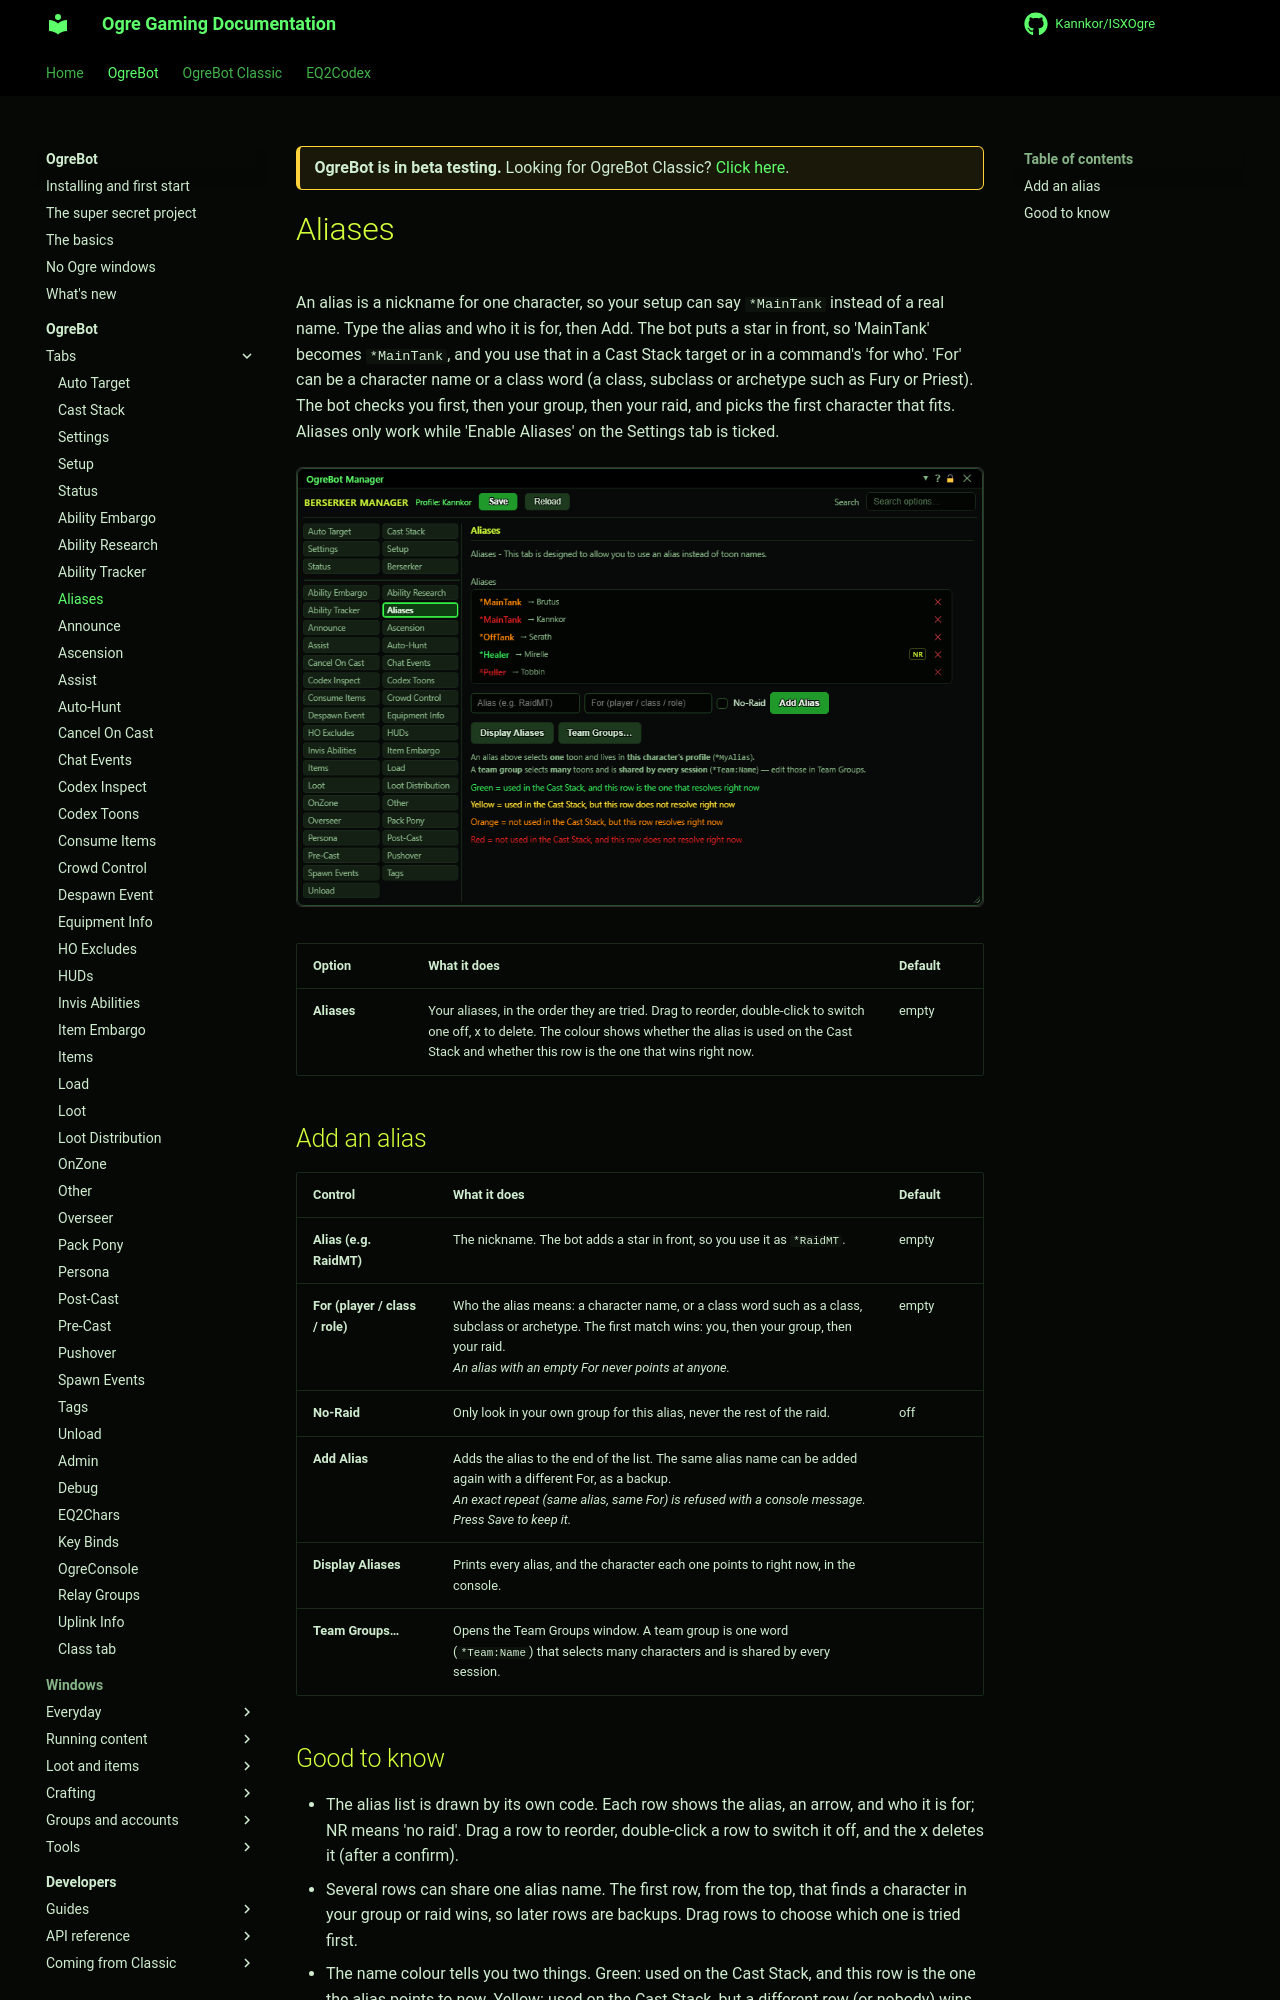

repository: Kannkor/ISXOgre · page: EQ2/bot/ogrebot/aliases/index.html · generator: mkdocs

<div class="ogre-beta" markdown>
**OgreBot is in beta testing.** Looking for OgreBot Classic? [Click here](../../index.md).
</div>

# Aliases

An alias is a nickname for one character, so your setup can say `*MainTank` instead of a real name. Type the alias and who it is for, then Add. The bot puts a star in front, so 'MainTank' becomes `*MainTank`, and you use that in a Cast Stack target or in a command's 'for who'. 'For' can be a character name or a class word (a class, subclass or archetype such as Fury or Priest). The bot checks you first, then your group, then your raid, and picks the first character that fits. Aliases only work while 'Enable Aliases' on the Settings tab is ticked.

[![Aliases tab](../assets/ogrebot/tab-aliases.png)](../assets/ogrebot/tab-aliases.png "Click for full size")


| Option | What it does | Default |
|---|---|---|
| **Aliases** | Your aliases, in the order they are tried. Drag to reorder, double-click to switch one off, x to delete. The colour shows whether the alias is used on the Cast Stack and whether this row is the one that wins right now. | empty |



## Add an alias

| Control | What it does | Default |
|---|---|---|
| **Alias (e.g. RaidMT)** | The nickname. The bot adds a star in front, so you use it as `*RaidMT`. | empty |
| **For (player / class / role)** | Who the alias means: a character name, or a class word such as a class, subclass or archetype. The first match wins: you, then your group, then your raid.<br>*An alias with an empty For never points at anyone.* | empty |
| **No-Raid** | Only look in your own group for this alias, never the rest of the raid. | off |
| **Add Alias** | Adds the alias to the end of the list. The same alias name can be added again with a different For, as a backup.<br>*An exact repeat (same alias, same For) is refused with a console message. Press Save to keep it.* |  |
| **Display Aliases** | Prints every alias, and the character each one points to right now, in the console. |  |
| **Team Groups…** | Opens the Team Groups window. A team group is one word (`*Team:Name`) that selects many characters and is shared by every session. |  |
